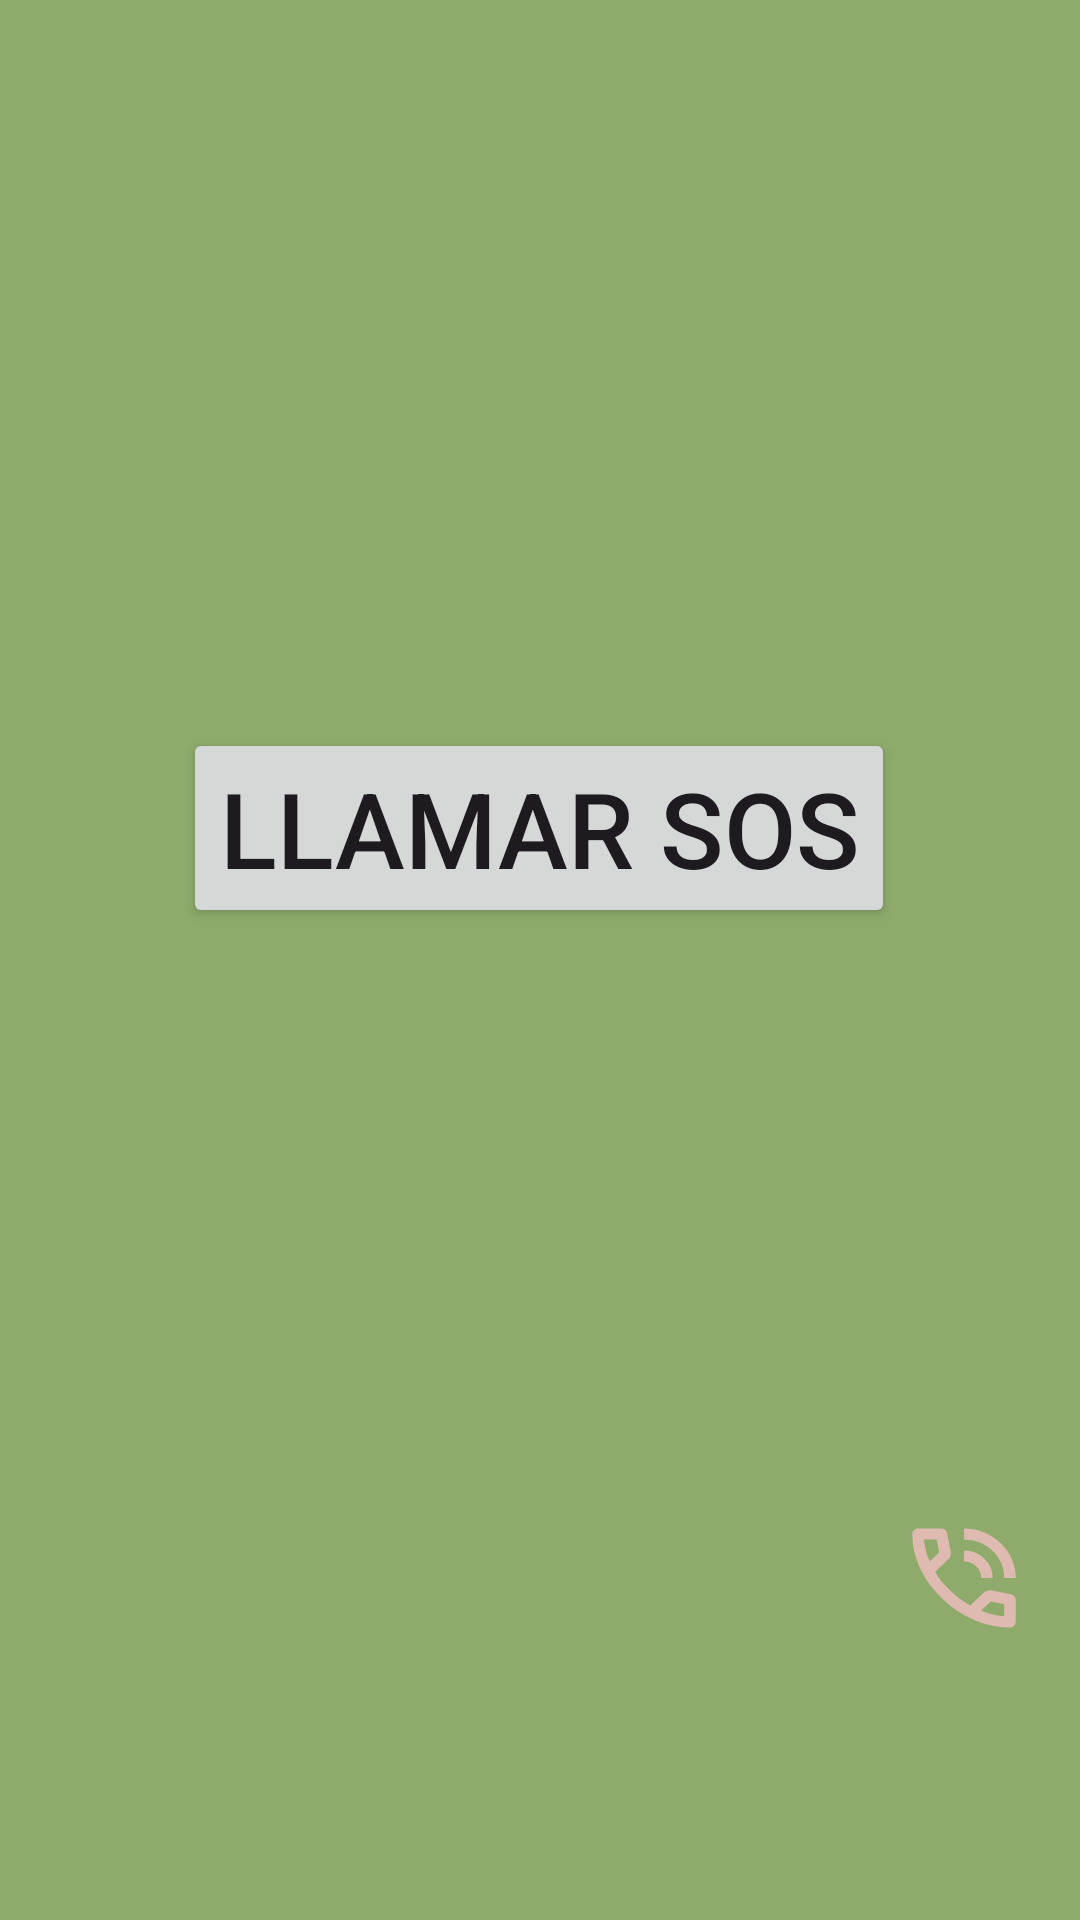

Here is an Android app screen rendered from its layout file. Give the layout XML and the strings, colors and styles it references.
<!-- AndroidManifest.xml: application theme Theme.ActividadEvaluable -->
<!-- res/layout/activity_llamar_telefono.xml -->
<?xml version="1.0" encoding="utf-8"?>
<androidx.constraintlayout.widget.ConstraintLayout xmlns:android="http://schemas.android.com/apk/res/android"
    xmlns:app="http://schemas.android.com/apk/res-auto"
    xmlns:tools="http://schemas.android.com/tools"
    android:id="@+id/main"
    android:layout_width="match_parent"
    android:layout_height="match_parent"
    android:background="@color/color_fondo"
    tools:context=".LlamarTelefono">

    <Button
        android:id="@+id/llamar_sos"
        android:layout_width="wrap_content"
        android:layout_height="wrap_content"
        android:text="LLAMAR SOS"
        android:textSize="35dp"
        app:layout_constraintBottom_toBottomOf="parent"
        app:layout_constraintEnd_toEndOf="parent"
        app:layout_constraintHorizontal_bias="0.496"
        app:layout_constraintStart_toStartOf="parent"
        app:layout_constraintTop_toTopOf="parent"
        app:layout_constraintVertical_bias="0.423"
        />

    <Button
        android:id="@+id/nuevo_telefono"
        android:layout_width="46dp"
        android:layout_height="44dp"
        android:background="@drawable/telefono"
        app:layout_constraintBottom_toBottomOf="parent"
        app:layout_constraintEnd_toEndOf="parent"
        app:layout_constraintHorizontal_bias="0.95"
        app:layout_constraintStart_toStartOf="parent"
        app:layout_constraintTop_toBottomOf="@+id/llamar_sos"
        app:layout_constraintVertical_bias="0.679" />

    <TextView
        android:id="@+id/muestra_telefono"
        android:layout_width="wrap_content"
        android:layout_height="wrap_content"
        android:textSize="30dp"
        app:layout_constraintBottom_toTopOf="@+id/llamar_sos"
        app:layout_constraintEnd_toEndOf="parent"
        app:layout_constraintStart_toStartOf="parent"
        app:layout_constraintTop_toTopOf="parent" />

</androidx.constraintlayout.widget.ConstraintLayout>
<!-- resources referenced by this layout -->
<resources>
  <color name="color_fondo">#8EAB6B</color>
  <!-- drawable telefono (drawable) -->
  <vector xmlns:android="http://schemas.android.com/apk/res/android"
      android:width="24dp"
      android:height="24dp"
      android:viewportWidth="960"
      android:viewportHeight="960">
    <path
        android:pathData="M760,480q0,-117 -81.5,-198.5T480,200v-80q75,0 140.5,28.5t114,77q48.5,48.5 77,114T840,480h-80ZM600,480q0,-50 -35,-85t-85,-35v-80q83,0 141.5,58.5T680,480h-80ZM798,840q-125,0 -247,-54.5T329,631Q229,531 174.5,409T120,162q0,-18 12,-30t30,-12h162q14,0 25,9.5t13,22.5l26,140q2,16 -1,27t-11,19l-97,98q20,37 47.5,71.5T387,574q31,31 65,57.5t72,48.5l94,-94q9,-9 23.5,-13.5T670,570l138,28q14,4 23,14.5t9,23.5v162q0,18 -12,30t-30,12ZM241,360l66,-66 -17,-94h-89q5,41 14,81t26,79ZM599,718q39,17 79.5,27t81.5,13v-88l-94,-19 -67,67ZM241,360ZM599,718Z"
        android:fillColor="#DFBAB1"/>
  </vector>
  <style name="Theme.ActividadEvaluable" parent="Base.Theme.ActividadEvaluable" />
  <style name="Base.Theme.ActividadEvaluable" parent="Theme.Material3.DayNight.NoActionBar">
          
          
      </style>
</resources>
